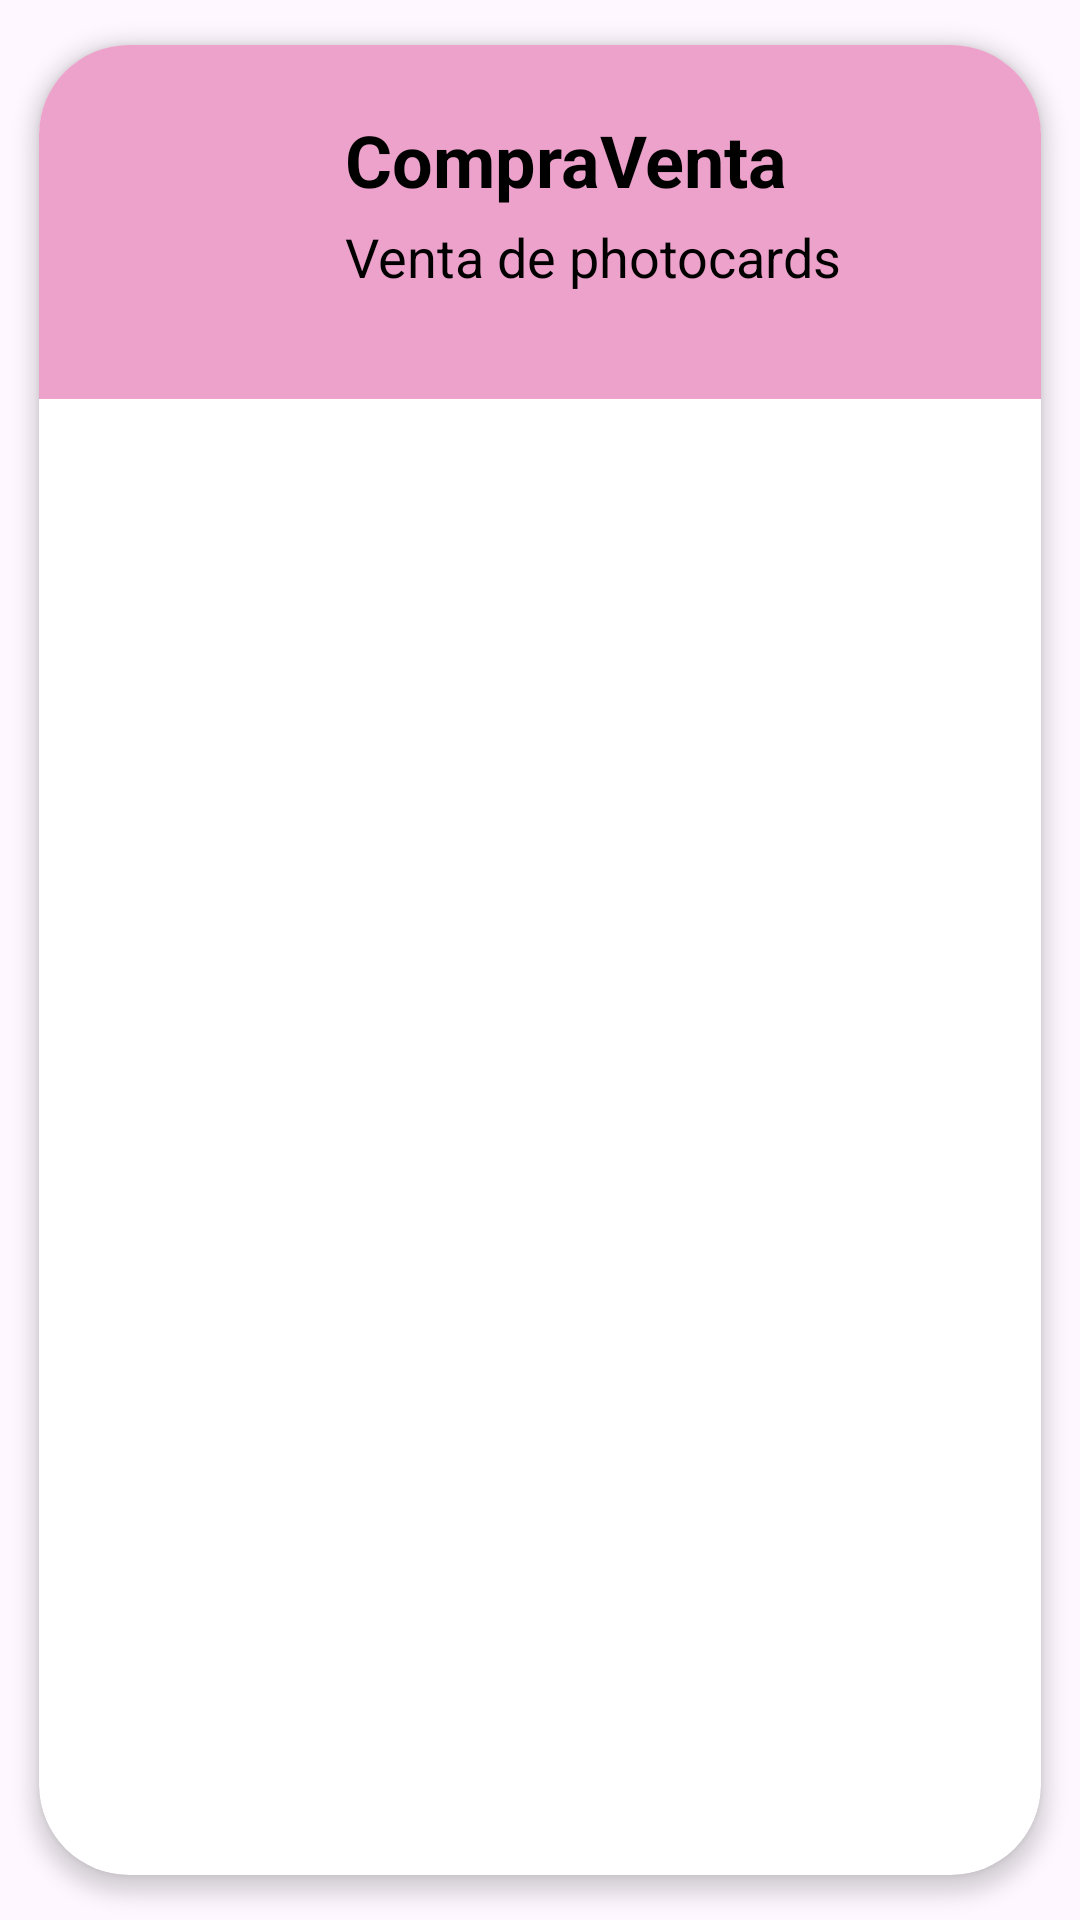

Here is an Android app screen rendered from its layout file. Give the layout XML and the strings, colors and styles it references.
<!-- AndroidManifest.xml: application theme Theme.AplicacionAndroi -->
<!-- res/layout/activity_compraventa.xml -->
<?xml version="1.0" encoding="utf-8"?>
<androidx.cardview.widget.CardView  xmlns:android="http://schemas.android.com/apk/res/android"
    xmlns:app="http://schemas.android.com/apk/res-auto"
    xmlns:tools="http://schemas.android.com/tools"
    android:id="@+id/compraventa"
    layout_width="match_parent"
    layout_height="wrap_content"
    android:animateLayoutChanges="true"
    app:cardCornerRadius="30dp"
    app:cardElevation="4dp"
    tools:context=".CompraVenta"
    app:cardUseCompatPadding="true" android:layout_height="wrap_content" android:layout_width="match_parent">
    <LinearLayout
        android:layout_width="match_parent"
        android:layout_height="wrap_content"
        android:animateLayoutChanges="true"
        android:orientation="vertical">

        <RelativeLayout
            android:layout_width="match_parent"
            android:layout_height="wrap_content"
            android:background="#FFEDA2CC"
            android:orientation="horizontal"
            android:padding="20dp">

            <ImageView
                android:id="@+id/imageView"
                android:layout_width="78dp"
                android:layout_height="78dp"
                android:layout_alignParentStart="true"
                android:layout_alignParentLeft="true"
                android:layout_centerVertical="true"
                android:layout_gravity="center"
                android:paddingLeft="14dp"
                android:paddingRight="14dp"
                android:src="@drawable/ic_launcher_background" />

            <LinearLayout
                android:id="@+id/Linearlayout"
                android:layout_width="wrap_content"
                android:layout_height="wrap_content"
                android:layout_alignParentTop="true"
                android:layout_marginStart="4dp"
                android:layout_marginLeft="4dp"
                android:layout_marginTop="2dp"
                android:layout_toEndOf="@+id/imageView"
                android:layout_toRightOf="@+id/imageView"
                android:orientation="vertical">

                <TextView
                    android:id="@+id/txtPhotocards"
                    android:layout_width="match_parent"
                    android:layout_height="wrap_content"
                    android:layout_marginBottom="4dp"
                    android:clickable="true"
                    android:onClick="compraventa"
                    android:text="CompraVenta"
                    android:textColor="@color/black"
                    android:textSize="24sp"
                    android:textStyle="bold"/>

                <TextView
                    android:id="@+id/txtventaPH"
                    android:layout_width="match_parent"
                    android:layout_height="wrap_content"
                    android:text="Venta de photocards"
                    android:textSize="18dp"
                    android:textColor="@color/black"/>
            </LinearLayout>

        </RelativeLayout>
    </LinearLayout>


</androidx.cardview.widget.CardView>
<!-- resources referenced by this layout -->
<resources>
  <style name="Theme.AplicacionAndroi" parent="Base.Theme.AplicacionAndroi" />
  <style name="Base.Theme.AplicacionAndroi" parent="Theme.Material3.DayNight.NoActionBar">
          
          
      </style>
  <!-- not gathered from this repository: default colours our renderer supplied (Android Studio template values) -->
  <color name="black">#FF000000</color>
</resources>
